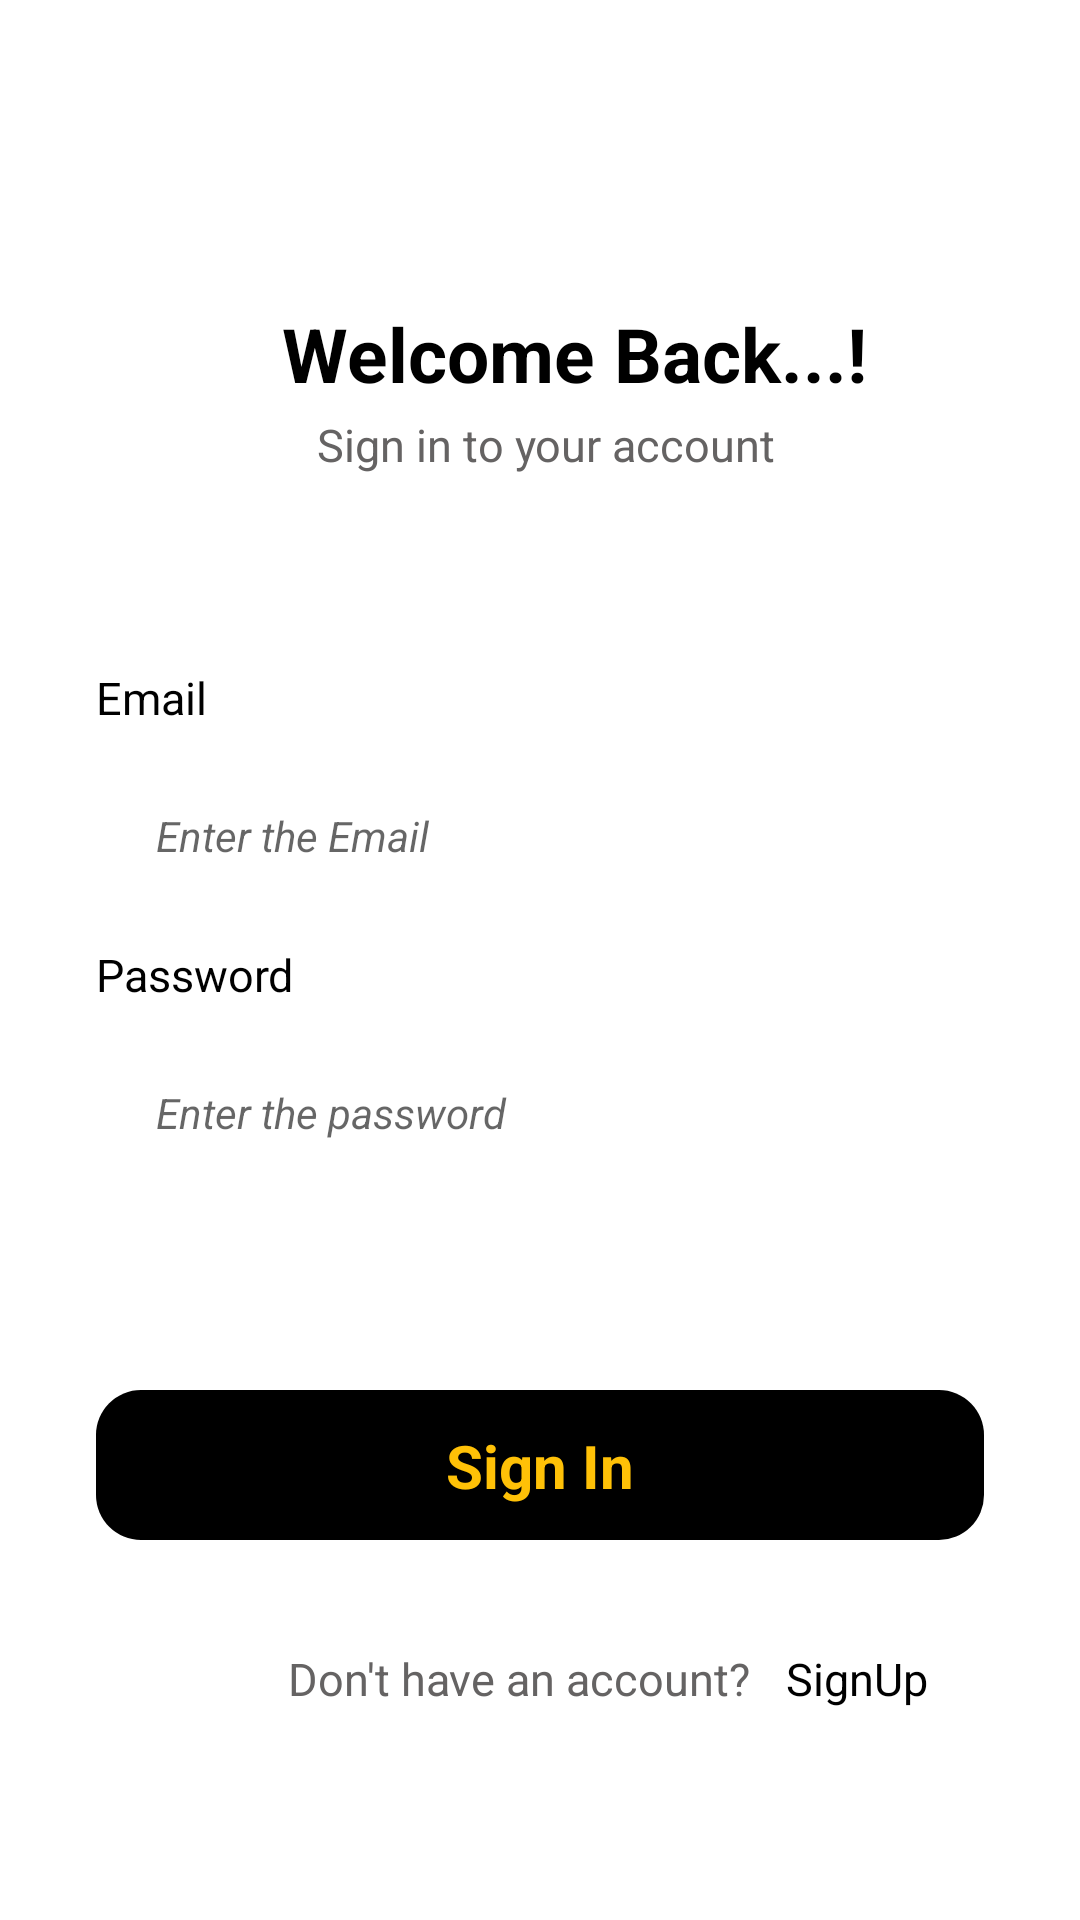

Android layout source for this screen:
<!-- AndroidManifest.xml: application theme Theme.OfferApplication -->
<!-- res/layout/activity_sign_in.xml -->
<?xml version="1.0" encoding="utf-8"?>
<androidx.constraintlayout.widget.ConstraintLayout xmlns:android="http://schemas.android.com/apk/res/android"
    xmlns:app="http://schemas.android.com/apk/res-auto"
    xmlns:tools="http://schemas.android.com/tools"
    android:layout_width="match_parent"
    android:layout_height="match_parent"
    tools:context=".SignInActivity">

    <androidx.constraintlayout.widget.ConstraintLayout
        android:id="@+id/constraintLayout"
        android:layout_width="67dp"
        android:layout_height="69dp"
        android:layout_marginStart="8dp"
        android:layout_marginTop="32dp"
        app:layout_constraintStart_toStartOf="parent"
        app:layout_constraintTop_toTopOf="parent">

        <ImageView
            android:id="@+id/BackArrowIV"
            android:layout_width="39dp"
            android:layout_height="40dp"
            app:layout_constraintBottom_toBottomOf="parent"
            app:layout_constraintEnd_toEndOf="parent"
            app:layout_constraintStart_toStartOf="parent"
            app:layout_constraintTop_toTopOf="parent"
            app:srcCompat="@drawable/ic_baseline_arrow" />

    </androidx.constraintlayout.widget.ConstraintLayout>

    <TextView
        android:id="@+id/SignInTopicTV"
        android:layout_width="wrap_content"
        android:layout_height="29dp"
        android:layout_alignParentStart="true"
        android:layout_alignParentEnd="true"
        android:layout_marginStart="100dp"
        android:layout_marginEnd="100dp"
        android:text="   Welcome Back...!"
        android:textColor="#000000"
        android:textSize="25sp"
        android:textStyle="bold"
        app:layout_constraintEnd_toEndOf="parent"
        app:layout_constraintHorizontal_bias="0.466"
        app:layout_constraintStart_toStartOf="parent"
        app:layout_constraintTop_toBottomOf="@+id/constraintLayout" />

    <TextView
        android:id="@+id/signupDetailsTV"
        android:layout_width="wrap_content"
        android:layout_height="wrap_content"
        android:layout_marginTop="8dp"
        android:text="Sign in to your account"
        android:textColor="#656363"
        android:textSize="15sp"
        app:layout_constraintEnd_toEndOf="@+id/SignInTopicTV"
        app:layout_constraintStart_toStartOf="@+id/SignInTopicTV"
        app:layout_constraintTop_toBottomOf="@+id/SignInTopicTV" />

    <TextView
        android:id="@+id/emailTV"
        android:layout_width="wrap_content"
        android:layout_height="wrap_content"
        android:layout_marginStart="32dp"
        android:layout_marginTop="64dp"
        android:text="Email"
        android:textColor="#000000"
        android:textSize="15sp"
        app:layout_constraintStart_toStartOf="parent"
        app:layout_constraintTop_toBottomOf="@+id/signupDetailsTV" />

    <EditText
        android:id="@+id/editTextTextPersonName"
        android:layout_width="0dp"
        android:layout_height="40dp"
        android:layout_marginStart="32dp"
        android:layout_marginTop="16dp"
        android:layout_marginEnd="32dp"
        android:background="@drawable/edit_text_bar"
        android:drawablePadding="10sp"
        android:ems="10"
        android:hint="Enter the Email"
        android:inputType="textPersonName"
        android:paddingStart="20sp"
        android:textSize="14sp"
        android:textStyle="italic"
        app:layout_constraintEnd_toEndOf="parent"
        app:layout_constraintHorizontal_bias="0.0"
        app:layout_constraintStart_toStartOf="parent"
        app:layout_constraintTop_toBottomOf="@+id/emailTV" />

    <TextView
        android:id="@+id/passwordTV"
        android:layout_width="wrap_content"
        android:layout_height="wrap_content"
        android:layout_marginStart="32dp"
        android:layout_marginTop="16dp"
        android:text="Password"
        android:textColor="#000000"
        android:textSize="15sp"
        app:layout_constraintStart_toStartOf="parent"
        app:layout_constraintTop_toBottomOf="@+id/editTextTextPersonName" />

    <EditText
        android:id="@+id/passwordEd"
        android:layout_width="0dp"
        android:layout_height="40dp"
        android:layout_marginStart="32dp"
        android:layout_marginTop="16dp"
        android:layout_marginEnd="32dp"
        android:background="@drawable/edit_text_bar"
        android:drawablePadding="10sp"
        android:ems="10"
        android:hint="Enter the password"
        android:inputType="textPersonName"
        android:paddingStart="20sp"
        android:textSize="14sp"
        android:textStyle="italic"
        app:layout_constraintEnd_toEndOf="parent"
        app:layout_constraintHorizontal_bias="0.0"
        app:layout_constraintStart_toStartOf="parent"
        app:layout_constraintTop_toBottomOf="@+id/passwordTV" />

    <androidx.constraintlayout.widget.ConstraintLayout
        android:id="@+id/startBtn"
        android:layout_width="0dp"
        android:layout_height="50dp"
        android:layout_marginStart="32dp"
        android:layout_marginTop="32dp"
        android:layout_marginEnd="32dp"
        android:layout_marginBottom="16dp"
        android:background="@drawable/black_button"
        app:layout_constraintBottom_toBottomOf="@+id/textView5"
        app:layout_constraintEnd_toEndOf="parent"
        app:layout_constraintHorizontal_bias="1.0"
        app:layout_constraintStart_toStartOf="parent"
        app:layout_constraintTop_toBottomOf="@+id/passwordEd">

        <TextView
            android:id="@+id/textView3"
            android:layout_width="wrap_content"
            android:layout_height="wrap_content"
            android:text="Sign In"
            android:textColor="#FFC107"
            android:textSize="20dp"
            android:textStyle="bold"
            app:layout_constraintBottom_toBottomOf="parent"
            app:layout_constraintEnd_toEndOf="parent"
            app:layout_constraintStart_toStartOf="parent"
            app:layout_constraintTop_toTopOf="parent" />
    </androidx.constraintlayout.widget.ConstraintLayout>

    <TextView
        android:id="@+id/textView5"
        android:layout_width="wrap_content"
        android:layout_height="wrap_content"
        android:layout_marginStart="96dp"
        android:layout_marginTop="36dp"
        android:text="Don't have an account? "
        android:textColor="#656363"
        android:textSize="15sp"
        app:layout_constraintStart_toStartOf="parent"
        app:layout_constraintTop_toBottomOf="@+id/startBtn" />

    <TextView
        android:id="@+id/textView6"
        android:layout_width="wrap_content"
        android:layout_height="wrap_content"
        android:layout_marginStart="8dp"
        android:layout_marginTop="24dp"
        android:text="SignUp"
        android:textColor="#000000"
        android:textSize="15sp"
        app:layout_constraintBottom_toBottomOf="@+id/textView5"
        app:layout_constraintEnd_toEndOf="parent"
        app:layout_constraintHorizontal_bias="0.0"
        app:layout_constraintStart_toEndOf="@+id/textView5"
        app:layout_constraintTop_toBottomOf="@+id/startBtn"
        app:layout_constraintVertical_bias="1.0" />


</androidx.constraintlayout.widget.ConstraintLayout>
<!-- resources referenced by this layout -->
<resources>
  <!-- drawable black_button (drawable) -->
  <?xml version="1.0" encoding="utf-8"?>
  <selector xmlns:android="http://schemas.android.com/apk/res/android">
      <item>
          <shape android:shape="rectangle">
              <solid android:color="#000000"/>
              <corners android:radius="15dp"/>
  
          </shape>
      </item>
  </selector>
  <style name="Theme.OfferApplication" parent="Theme.MaterialComponents.DayNight.NoActionBar">
  
               
          <item name="colorPrimary">@color/purple_500</item>
          <item name="colorPrimaryVariant">@color/purple_700</item>
          <item name="colorOnPrimary">@color/white</item>
          
          <item name="colorSecondary">@color/teal_200</item>
          <item name="colorSecondaryVariant">@color/teal_700</item>
          <item name="colorOnSecondary">@color/black</item>
          
          <item name="android:statusBarColor" tools:targetApi="l">?attr/colorPrimaryVariant</item>
          
      </style>
  <!-- not gathered from this repository: default colours our renderer supplied (Android Studio template values) -->
  <color name="purple_500">#FF6200EE</color>
  <color name="purple_700">#FF3700B3</color>
  <color name="teal_200">#FF03DAC5</color>
  <color name="teal_700">#FF018786</color>
  <color name="black">#FF000000</color>
  <color name="white">#FFFFFFFF</color>
</resources>
